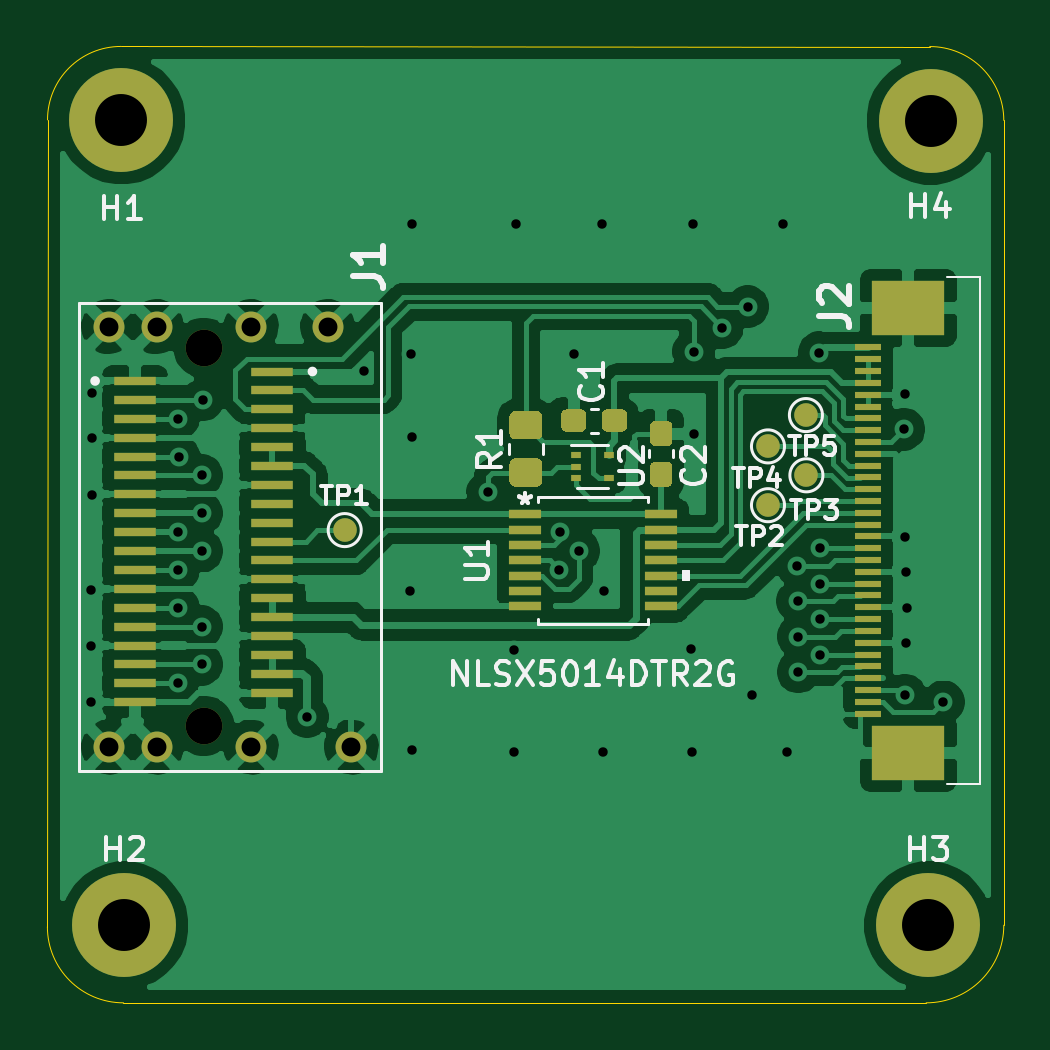
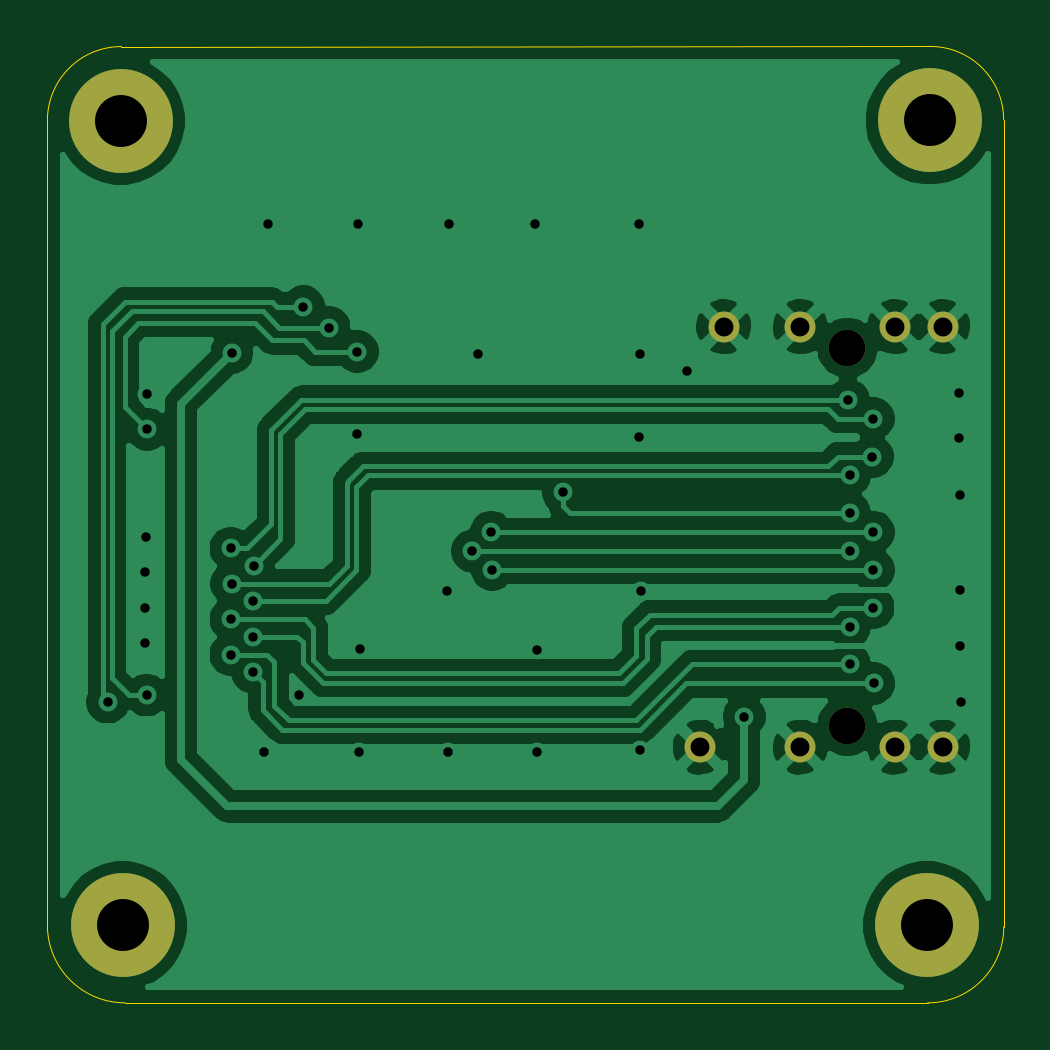
Circuit board: 8 layer files. Board 40.5 x 40.5 mm.
- bottom_copper: MX8Mx_EVK_MIPI_CSI-TEKNIQUE_OCLEA_OS08A20-ADAPTER-B_Cu.gbr (64688 bytes)
- bottom_mask: MX8Mx_EVK_MIPI_CSI-TEKNIQUE_OCLEA_OS08A20-ADAPTER-B_Mask.gbr (1069 bytes)
- bottom_silk: MX8Mx_EVK_MIPI_CSI-TEKNIQUE_OCLEA_OS08A20-ADAPTER-B_SilkS.gbr (551 bytes)
- outline: MX8Mx_EVK_MIPI_CSI-TEKNIQUE_OCLEA_OS08A20-ADAPTER-Edge_Cuts.gbr (1093 bytes)
- top_copper: MX8Mx_EVK_MIPI_CSI-TEKNIQUE_OCLEA_OS08A20-ADAPTER-F_Cu.gbr (113161 bytes)
- top_mask: MX8Mx_EVK_MIPI_CSI-TEKNIQUE_OCLEA_OS08A20-ADAPTER-F_Mask.gbr (5848 bytes)
- top_silk: MX8Mx_EVK_MIPI_CSI-TEKNIQUE_OCLEA_OS08A20-ADAPTER-F_SilkS.gbr (15087 bytes)
- drill: MX8Mx_EVK_MIPI_CSI-TEKNIQUE_OCLEA_OS08A20-ADAPTER.drl (1512 bytes)

=== bottom_copper: MX8Mx_EVK_MIPI_CSI-TEKNIQUE_OCLEA_OS08A20-ADAPTER-B_Cu.gbr (64688 bytes, source omitted) ===
=== bottom_mask: MX8Mx_EVK_MIPI_CSI-TEKNIQUE_OCLEA_OS08A20-ADAPTER-B_Mask.gbr ===
%TF.GenerationSoftware,KiCad,Pcbnew,5.1.10-88a1d61d58~88~ubuntu18.04.1*%
%TF.CreationDate,2021-08-07T17:00:25+07:00*%
%TF.ProjectId,MX8Mx_EVK_MIPI_CSI-TEKNIQUE_OCLEA_OS08A20-ADAPTER,4d58384d-785f-4455-964b-5f4d4950495f,rev?*%
%TF.SameCoordinates,Original*%
%TF.FileFunction,Soldermask,Bot*%
%TF.FilePolarity,Negative*%
%FSLAX46Y46*%
G04 Gerber Fmt 4.6, Leading zero omitted, Abs format (unit mm)*
G04 Created by KiCad (PCBNEW 5.1.10-88a1d61d58~88~ubuntu18.04.1) date 2021-08-07 17:00:25*
%MOMM*%
%LPD*%
G01*
G04 APERTURE LIST*
%ADD10C,4.400000*%
%ADD11C,1.550000*%
%ADD12C,1.308000*%
G04 APERTURE END LIST*
D10*
%TO.C,H4*%
X139646660Y-79181960D03*
%TD*%
%TO.C,H3*%
X139552680Y-113235740D03*
%TD*%
%TO.C,H2*%
X105514140Y-113238280D03*
%TD*%
%TO.C,H1*%
X105389680Y-79164180D03*
%TD*%
D11*
%TO.C,J1*%
X108879400Y-88793500D03*
X108879400Y-104793500D03*
D12*
X114119400Y-87893500D03*
X110879400Y-87893500D03*
X106879400Y-87893500D03*
X104849400Y-87893500D03*
X115119400Y-105693500D03*
X110879400Y-105693500D03*
X106879400Y-105693500D03*
X104849400Y-105693500D03*
%TD*%
M02*

=== bottom_silk: MX8Mx_EVK_MIPI_CSI-TEKNIQUE_OCLEA_OS08A20-ADAPTER-B_SilkS.gbr ===
%TF.GenerationSoftware,KiCad,Pcbnew,5.1.10-88a1d61d58~88~ubuntu18.04.1*%
%TF.CreationDate,2021-08-07T17:00:25+07:00*%
%TF.ProjectId,MX8Mx_EVK_MIPI_CSI-TEKNIQUE_OCLEA_OS08A20-ADAPTER,4d58384d-785f-4455-964b-5f4d4950495f,rev?*%
%TF.SameCoordinates,Original*%
%TF.FileFunction,Legend,Bot*%
%TF.FilePolarity,Positive*%
%FSLAX46Y46*%
G04 Gerber Fmt 4.6, Leading zero omitted, Abs format (unit mm)*
G04 Created by KiCad (PCBNEW 5.1.10-88a1d61d58~88~ubuntu18.04.1) date 2021-08-07 17:00:25*
%MOMM*%
%LPD*%
G01*
G04 APERTURE LIST*
G04 APERTURE END LIST*
M02*

=== outline: MX8Mx_EVK_MIPI_CSI-TEKNIQUE_OCLEA_OS08A20-ADAPTER-Edge_Cuts.gbr ===
%TF.GenerationSoftware,KiCad,Pcbnew,5.1.10-88a1d61d58~88~ubuntu18.04.1*%
%TF.CreationDate,2021-08-07T17:00:25+07:00*%
%TF.ProjectId,MX8Mx_EVK_MIPI_CSI-TEKNIQUE_OCLEA_OS08A20-ADAPTER,4d58384d-785f-4455-964b-5f4d4950495f,rev?*%
%TF.SameCoordinates,Original*%
%TF.FileFunction,Profile,NP*%
%FSLAX46Y46*%
G04 Gerber Fmt 4.6, Leading zero omitted, Abs format (unit mm)*
G04 Created by KiCad (PCBNEW 5.1.10-88a1d61d58~88~ubuntu18.04.1) date 2021-08-07 17:00:25*
%MOMM*%
%LPD*%
G01*
G04 APERTURE LIST*
%TA.AperFunction,Profile*%
%ADD10C,0.050000*%
%TD*%
G04 APERTURE END LIST*
D10*
X142748000Y-113233200D02*
G75*
G02*
X139461240Y-116519960I-3286760J0D01*
G01*
X105481120Y-116519960D02*
G75*
G02*
X102260400Y-113299240I0J3220720D01*
G01*
X102265480Y-79141320D02*
G75*
G02*
X105374440Y-76032360I3108960J0D01*
G01*
X139613640Y-76037440D02*
G75*
G02*
X142748000Y-79161640I5080J-3129280D01*
G01*
X142748000Y-79161640D02*
X142748000Y-113233200D01*
X105374440Y-76032360D02*
X139613640Y-76037440D01*
X102260400Y-113299240D02*
X102265480Y-79141320D01*
X139461240Y-116519960D02*
X105481120Y-116519960D01*
M02*

=== top_copper: MX8Mx_EVK_MIPI_CSI-TEKNIQUE_OCLEA_OS08A20-ADAPTER-F_Cu.gbr (113161 bytes, source omitted) ===
=== top_mask: MX8Mx_EVK_MIPI_CSI-TEKNIQUE_OCLEA_OS08A20-ADAPTER-F_Mask.gbr ===
%TF.GenerationSoftware,KiCad,Pcbnew,5.1.10-88a1d61d58~88~ubuntu18.04.1*%
%TF.CreationDate,2021-08-07T17:00:25+07:00*%
%TF.ProjectId,MX8Mx_EVK_MIPI_CSI-TEKNIQUE_OCLEA_OS08A20-ADAPTER,4d58384d-785f-4455-964b-5f4d4950495f,rev?*%
%TF.SameCoordinates,Original*%
%TF.FileFunction,Soldermask,Top*%
%TF.FilePolarity,Negative*%
%FSLAX46Y46*%
G04 Gerber Fmt 4.6, Leading zero omitted, Abs format (unit mm)*
G04 Created by KiCad (PCBNEW 5.1.10-88a1d61d58~88~ubuntu18.04.1) date 2021-08-07 17:00:25*
%MOMM*%
%LPD*%
G01*
G04 APERTURE LIST*
%ADD10R,3.100000X2.300000*%
%ADD11R,1.100000X0.300000*%
%ADD12C,1.000000*%
%ADD13R,1.358900X0.355600*%
%ADD14R,0.450000X0.300000*%
%ADD15C,4.400000*%
%ADD16C,1.550000*%
%ADD17R,1.800000X0.350000*%
%ADD18C,1.308000*%
G04 APERTURE END LIST*
D10*
%TO.C,J2*%
X138703040Y-87105080D03*
X138703040Y-105945080D03*
D11*
X137003040Y-88775080D03*
X137003040Y-89275080D03*
X137003040Y-89775080D03*
X137003040Y-90275080D03*
X137003040Y-90775080D03*
X137003040Y-91275080D03*
X137003040Y-91775080D03*
X137003040Y-92275080D03*
X137003040Y-92775080D03*
X137003040Y-93275080D03*
X137003040Y-93775080D03*
X137003040Y-94275080D03*
X137003040Y-94775080D03*
X137003040Y-95275080D03*
X137003040Y-95775080D03*
X137003040Y-96275080D03*
X137003040Y-96775080D03*
X137003040Y-97275080D03*
X137003040Y-97775080D03*
X137003040Y-98275080D03*
X137003040Y-98775080D03*
X137003040Y-99275080D03*
X137003040Y-99775080D03*
X137003040Y-100275080D03*
X137003040Y-100775080D03*
X137003040Y-101275080D03*
X137003040Y-101775080D03*
X137003040Y-102275080D03*
X137003040Y-102775080D03*
X137003040Y-103275080D03*
X137003040Y-103775080D03*
X137003040Y-104275080D03*
%TD*%
D12*
%TO.C,TP5*%
X134371080Y-91638120D03*
%TD*%
%TO.C,TP4*%
X132765800Y-92964000D03*
%TD*%
%TO.C,TP3*%
X134391400Y-94188280D03*
%TD*%
%TO.C,TP2*%
X132765800Y-95453200D03*
%TD*%
%TO.C,TP1*%
X114846100Y-96507300D03*
%TD*%
D13*
%TO.C,U1*%
X128238250Y-95840001D03*
X128238250Y-96490000D03*
X128238250Y-97140001D03*
X128238250Y-97790000D03*
X128238250Y-98440001D03*
X128238250Y-99090000D03*
X128238250Y-99740001D03*
X122485150Y-99739999D03*
X122485150Y-99090000D03*
X122485150Y-98439999D03*
X122485150Y-97790000D03*
X122485150Y-97140001D03*
X122485150Y-96490000D03*
X122485150Y-95839999D03*
%TD*%
%TO.C,C2*%
G36*
G01*
X128482100Y-92957600D02*
X128007100Y-92957600D01*
G75*
G02*
X127769600Y-92720100I0J237500D01*
G01*
X127769600Y-92120100D01*
G75*
G02*
X128007100Y-91882600I237500J0D01*
G01*
X128482100Y-91882600D01*
G75*
G02*
X128719600Y-92120100I0J-237500D01*
G01*
X128719600Y-92720100D01*
G75*
G02*
X128482100Y-92957600I-237500J0D01*
G01*
G37*
G36*
G01*
X128482100Y-94682600D02*
X128007100Y-94682600D01*
G75*
G02*
X127769600Y-94445100I0J237500D01*
G01*
X127769600Y-93845100D01*
G75*
G02*
X128007100Y-93607600I237500J0D01*
G01*
X128482100Y-93607600D01*
G75*
G02*
X128719600Y-93845100I0J-237500D01*
G01*
X128719600Y-94445100D01*
G75*
G02*
X128482100Y-94682600I-237500J0D01*
G01*
G37*
%TD*%
%TO.C,C1*%
G36*
G01*
X125079880Y-91634300D02*
X125079880Y-92109300D01*
G75*
G02*
X124842380Y-92346800I-237500J0D01*
G01*
X124242380Y-92346800D01*
G75*
G02*
X124004880Y-92109300I0J237500D01*
G01*
X124004880Y-91634300D01*
G75*
G02*
X124242380Y-91396800I237500J0D01*
G01*
X124842380Y-91396800D01*
G75*
G02*
X125079880Y-91634300I0J-237500D01*
G01*
G37*
G36*
G01*
X126804880Y-91634300D02*
X126804880Y-92109300D01*
G75*
G02*
X126567380Y-92346800I-237500J0D01*
G01*
X125967380Y-92346800D01*
G75*
G02*
X125729880Y-92109300I0J237500D01*
G01*
X125729880Y-91634300D01*
G75*
G02*
X125967380Y-91396800I237500J0D01*
G01*
X126567380Y-91396800D01*
G75*
G02*
X126804880Y-91634300I0J-237500D01*
G01*
G37*
%TD*%
D14*
%TO.C,U2*%
X126036300Y-94314900D03*
X124636300Y-93814900D03*
X126036300Y-93314900D03*
X124636300Y-94314900D03*
X124636300Y-93314900D03*
%TD*%
%TO.C,R1*%
G36*
G01*
X122069439Y-93471440D02*
X122969441Y-93471440D01*
G75*
G02*
X123219440Y-93721439I0J-249999D01*
G01*
X123219440Y-94421441D01*
G75*
G02*
X122969441Y-94671440I-249999J0D01*
G01*
X122069439Y-94671440D01*
G75*
G02*
X121819440Y-94421441I0J249999D01*
G01*
X121819440Y-93721439D01*
G75*
G02*
X122069439Y-93471440I249999J0D01*
G01*
G37*
G36*
G01*
X122069439Y-91471440D02*
X122969441Y-91471440D01*
G75*
G02*
X123219440Y-91721439I0J-249999D01*
G01*
X123219440Y-92421441D01*
G75*
G02*
X122969441Y-92671440I-249999J0D01*
G01*
X122069439Y-92671440D01*
G75*
G02*
X121819440Y-92421441I0J249999D01*
G01*
X121819440Y-91721439D01*
G75*
G02*
X122069439Y-91471440I249999J0D01*
G01*
G37*
%TD*%
D15*
%TO.C,H4*%
X139646660Y-79181960D03*
%TD*%
%TO.C,H3*%
X139552680Y-113235740D03*
%TD*%
%TO.C,H2*%
X105514140Y-113238280D03*
%TD*%
%TO.C,H1*%
X105389680Y-79164180D03*
%TD*%
D16*
%TO.C,J1*%
X108879400Y-88793500D03*
X108879400Y-104793500D03*
D17*
X111789400Y-89793500D03*
X111789400Y-90593500D03*
X111789400Y-91393500D03*
X111789400Y-92193500D03*
X111789400Y-92993500D03*
X111789400Y-93793500D03*
X111789400Y-94593500D03*
X111789400Y-95393500D03*
X111789400Y-96193500D03*
X111789400Y-96993500D03*
X111789400Y-97793500D03*
X111789400Y-98593500D03*
X111789400Y-99393500D03*
X111789400Y-100193500D03*
X111789400Y-100993500D03*
X111789400Y-101793500D03*
X111789400Y-102593500D03*
X111789400Y-103393500D03*
X105969400Y-90193500D03*
X105969400Y-90993500D03*
X105969400Y-91793500D03*
X105969400Y-92593500D03*
X105969400Y-93393500D03*
X105969400Y-94193500D03*
X105969400Y-94993500D03*
X105969400Y-95793500D03*
X105969400Y-96593500D03*
X105969400Y-97393500D03*
X105969400Y-98193500D03*
X105969400Y-98993500D03*
X105969400Y-99793500D03*
X105969400Y-100593500D03*
X105969400Y-101393500D03*
X105969400Y-102193500D03*
X105969400Y-102993500D03*
X105969400Y-103793500D03*
D18*
X114119400Y-87893500D03*
X110879400Y-87893500D03*
X106879400Y-87893500D03*
X104849400Y-87893500D03*
X115119400Y-105693500D03*
X110879400Y-105693500D03*
X106879400Y-105693500D03*
X104849400Y-105693500D03*
%TD*%
M02*

=== top_silk: MX8Mx_EVK_MIPI_CSI-TEKNIQUE_OCLEA_OS08A20-ADAPTER-F_SilkS.gbr (15087 bytes, source omitted) ===
=== drill: MX8Mx_EVK_MIPI_CSI-TEKNIQUE_OCLEA_OS08A20-ADAPTER.drl ===
M48
; DRILL file {KiCad 5.1.10-88a1d61d58~88~ubuntu18.04.1} date Sat Aug  7 17:00:37 2021
; FORMAT={-:-/ absolute / inch / decimal}
; #@! TF.CreationDate,2021-08-07T17:00:37+07:00
; #@! TF.GenerationSoftware,Kicad,Pcbnew,5.1.10-88a1d61d58~88~ubuntu18.04.1
FMAT,2
INCH
T1C0.0157
T2C0.0315
T3C0.0866
T4C0.0610
%
G90
G05
T1
X4.0981Y-4.0864
X4.0983Y-3.992
X4.0988Y-3.8986
X4.0996Y-3.7406
X4.1Y-3.571
X4.1Y-3.646
X4.243Y-4.055
X4.2437Y-3.6139
X4.2437Y-3.8029
X4.2437Y-3.8659
X4.244Y-3.9289
X4.2449Y-3.677
X4.283Y-3.7084
X4.283Y-3.7714
X4.283Y-3.8344
X4.283Y-3.9604
X4.283Y-4.0234
X4.285Y-3.5824
X4.4588Y-4.1104
X4.554Y-3.535
X4.6305Y-3.9005
X4.632Y-3.506
X4.633Y-4.1655
X4.6335Y-3.645
X4.6345Y-3.2895
X4.76Y-3.7365
X4.8035Y-3.9985
X4.8035Y-4.1685
X4.8075Y-3.2885
X4.8786Y-3.8652
X4.8802Y-3.8029
X4.903Y-3.506
X4.9115Y-3.8344
X4.951Y-3.289
X4.9515Y-4.17
X4.954Y-3.9005
X5.0995Y-3.9975
X5.101Y-4.1695
X5.102Y-3.289
X5.1034Y-3.502
X5.1035Y-3.639
X5.1506Y-3.4622
X5.1932Y-3.427
X5.201Y-4.074
X5.2515Y-3.289
X5.259Y-4.169
X5.2757Y-3.8587
X5.2768Y-3.9177
X5.2775Y-4.0359
X5.2777Y-3.9769
X5.3125Y-3.504
X5.313Y-3.889
X5.314Y-3.83
X5.314Y-3.948
X5.314Y-4.007
X5.4534Y-3.6312
X5.4546Y-3.573
X5.4548Y-4.0744
X5.4556Y-3.8104
X5.4568Y-3.8692
X5.4574Y-3.9874
X5.4579Y-3.9285
X5.5192Y-4.086
T2
X4.1279Y-3.4604
X4.1279Y-4.1612
X4.2079Y-3.4604
X4.2079Y-4.1612
X4.3653Y-3.4604
X4.3653Y-4.1612
X4.4929Y-3.4604
X4.5323Y-4.1612
T3
X4.1492Y-3.1167
X4.1541Y-4.4582
X5.4942Y-4.4581
X5.4979Y-3.1174
T4
X4.2866Y-3.4958
X4.2866Y-4.1257
T0
M30

